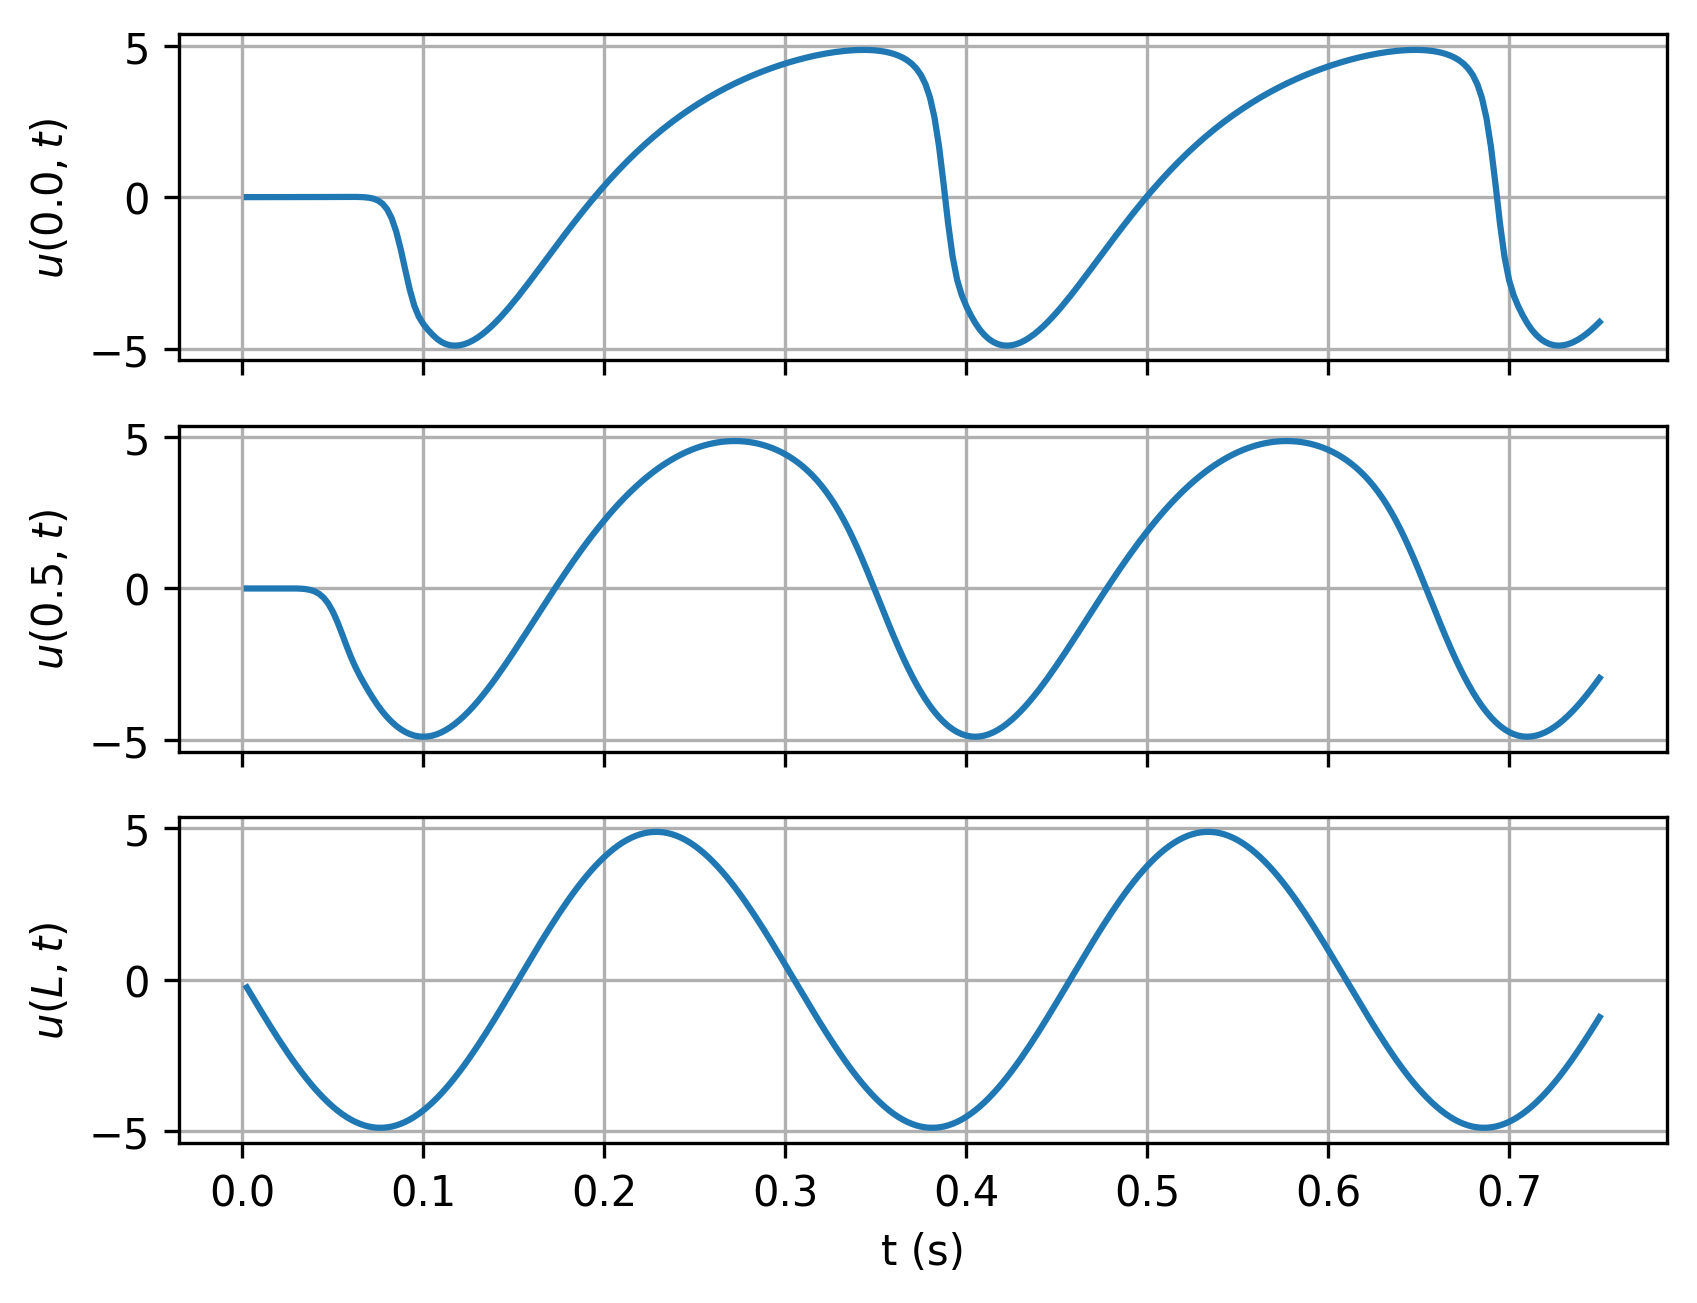

The file beside this chart, header and first rows:
timesteps, 0.0, 0.5, L
0.0025, -1.0217131029743087e-06, -1.744287381124779e-05, -0.2513
0.005, -1.0559015330730089e-07, 2.9999426180012567e-05, -0.502
0.0075, 6.873670060461493e-06, 0.0001666, -0.7514
0.01, 2.5028403513841733e-05, 0.0004022, -0.9987
0.0125, 5.9838615813232376e-05, 0.0007405, -1.243
0.015, 0.0001169, 0.001179, -1.485
0.0175, 0.0002015, 0.001705, -1.722
0.02, 0.0003192, 0.002276, -1.955
0.0225, 0.0004749, 0.002789, -2.183
0.025, 0.0006735, 0.002995, -2.405
0.0275, 0.0009195, 0.002354, -2.62
0.03, 0.001217, -0.0002238, -2.829
0.0325, 0.001569, -0.006781, -3.03
0.035, 0.00198, -0.02086, -3.223
0.0375, 0.002452, -0.04814, -3.408
0.04, 0.002988, -0.09709, -3.583
0.0425, 0.003587, -0.1793, -3.749
0.045, 0.00425, -0.3088, -3.905
0.0475, 0.004974, -0.5001, -4.051
0.05, 0.005747, -0.7631, -4.185
0.0525, 0.006543, -1.096, -4.309
0.055, 0.007302, -1.48, -4.422
0.0575, 0.007887, -1.879, -4.522
0.06, 0.008004, -2.257, -4.611
0.0625, 0.00705, -2.593, -4.687
0.065, 0.003836, -2.888, -4.751
0.0675, -0.003891, -3.156, -4.803
0.07, -0.02022, -3.408, -4.841
0.0725, -0.05233, -3.647, -4.867
0.075, -0.1122, -3.868, -4.88
0.0775, -0.2189, -4.067, -4.88
0.08, -0.4005, -4.243, -4.867
0.0825, -0.6923, -4.397, -4.841
0.085, -1.127, -4.53, -4.802
0.0875, -1.71, -4.642, -4.751
0.09, -2.387, -4.732, -4.687
0.0925, -3.045, -4.802, -4.61
0.095, -3.575, -4.851, -4.521
0.0975, -3.94, -4.881, -4.421
0.1, -4.184, -4.89, -4.308
0.1025, -4.37, -4.881, -4.184
0.105, -4.532, -4.854, -4.049
0.1075, -4.67, -4.808, -3.903
0.11, -4.777, -4.746, -3.747
0.1125, -4.848, -4.668, -3.581
0.115, -4.887, -4.574, -3.406
0.1175, -4.899, -4.465, -3.221
0.12, -4.888, -4.342, -3.028
0.1225, -4.854, -4.207, -2.827
0.125, -4.799, -4.059, -2.618
0.1275, -4.725, -3.899, -2.403
0.13, -4.634, -3.729, -2.181
0.1325, -4.527, -3.549, -1.953
0.135, -4.405, -3.361, -1.72
0.1375, -4.271, -3.165, -1.482
0.14, -4.125, -2.961, -1.241
0.1425, -3.97, -2.751, -0.9962
0.145, -3.805, -2.536, -0.7488
0.1475, -3.632, -2.316, -0.4995
0.15, -3.453, -2.092, -0.2488
... 240 more rows
